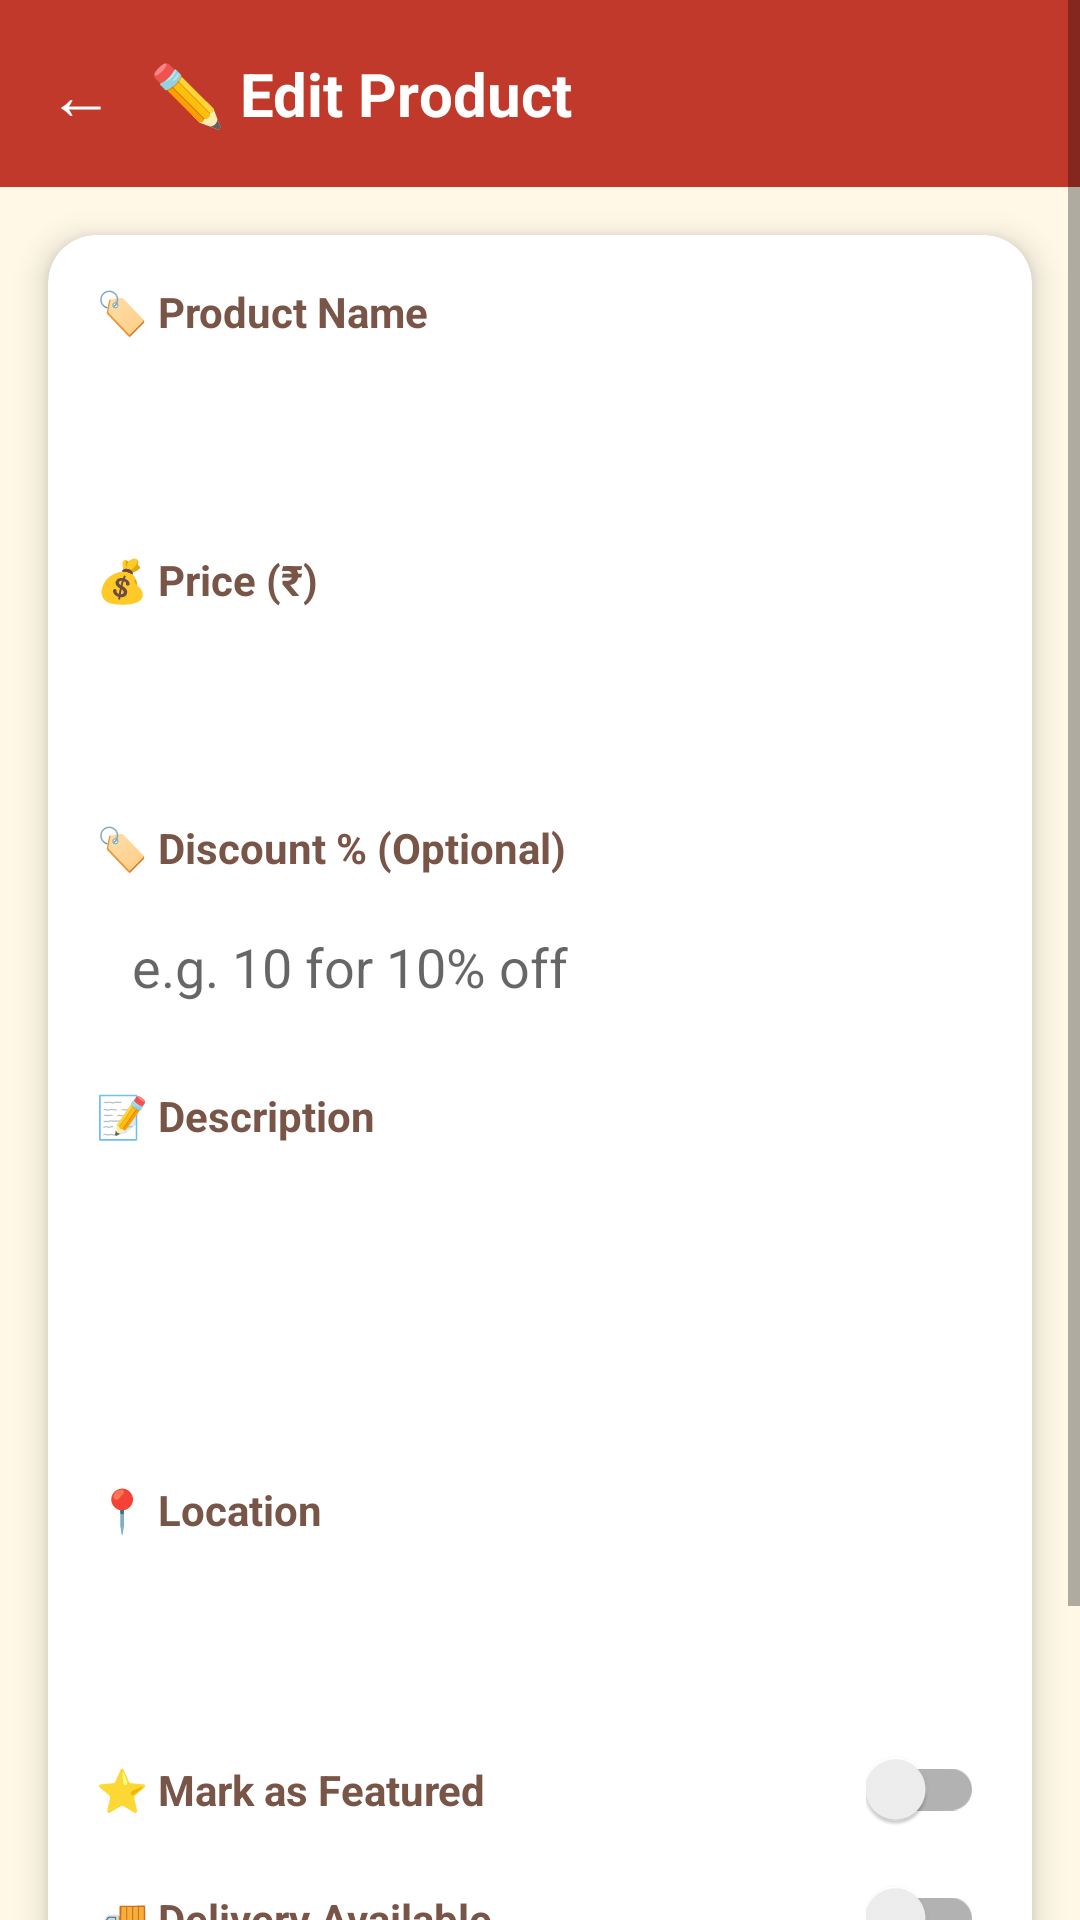

This screen was rendered from an Android layout file. Write that file and the resources it references.
<!-- AndroidManifest.xml: application theme Theme.HalliSanthe -->
<!-- res/layout/activity_edit_product.xml -->
<?xml version="1.0" encoding="utf-8"?>
<ScrollView
    xmlns:android="http://schemas.android.com/apk/res/android"
    android:layout_width="match_parent"
    android:layout_height="match_parent"
    android:background="#FFF8E7">

    <LinearLayout
        android:layout_width="match_parent"
        android:layout_height="wrap_content"
        android:orientation="vertical">

        <LinearLayout
            android:layout_width="match_parent"
            android:layout_height="wrap_content"
            android:background="#C0392B"
            android:orientation="horizontal"
            android:gravity="center_vertical"
            android:paddingStart="16dp" android:paddingEnd="16dp"
            android:paddingTop="16dp" android:paddingBottom="16dp">

            <TextView android:id="@+id/btnBackEdit"
                android:layout_width="wrap_content"
                android:layout_height="wrap_content"
                android:text="←" android:textSize="22sp"
                android:textColor="#FFFFFF" android:paddingEnd="12dp"/>

            <TextView android:layout_width="0dp"
                android:layout_height="wrap_content"
                android:layout_weight="1"
                android:text="✏️ Edit Product"
                android:textSize="20sp" android:textStyle="bold"
                android:textColor="#FFFFFF"/>

        </LinearLayout>

        <androidx.cardview.widget.CardView
            xmlns:app="http://schemas.android.com/apk/res-auto"
            android:layout_width="match_parent"
            android:layout_height="wrap_content"
            android:layout_margin="16dp"
            app:cardCornerRadius="16dp"
            app:cardElevation="6dp"
            app:cardBackgroundColor="#FFFFFF">

            <LinearLayout
                android:layout_width="match_parent"
                android:layout_height="wrap_content"
                android:orientation="vertical"
                android:padding="16dp">

                <TextView android:layout_width="wrap_content"
                    android:layout_height="wrap_content"
                    android:text="🏷️ Product Name"
                    android:textSize="14sp" android:textStyle="bold"
                    android:textColor="#795548"/>
                <EditText android:id="@+id/etEditName"
                    android:layout_width="match_parent"
                    android:layout_height="wrap_content"
                    android:inputType="text"
                    android:background="@drawable/input_background"
                    android:padding="12dp"
                    android:layout_marginTop="6dp"
                    android:layout_marginBottom="16dp"/>

                <TextView android:layout_width="wrap_content"
                    android:layout_height="wrap_content"
                    android:text="💰 Price (₹)"
                    android:textSize="14sp" android:textStyle="bold"
                    android:textColor="#795548"/>
                <EditText android:id="@+id/etEditPrice"
                    android:layout_width="match_parent"
                    android:layout_height="wrap_content"
                    android:inputType="numberDecimal"
                    android:background="@drawable/input_background"
                    android:padding="12dp"
                    android:layout_marginTop="6dp"
                    android:layout_marginBottom="16dp"/>

                <TextView android:layout_width="wrap_content"
                    android:layout_height="wrap_content"
                    android:text="🏷️ Discount % (Optional)"
                    android:textSize="14sp" android:textStyle="bold"
                    android:textColor="#795548"/>
                <EditText android:id="@+id/etEditDiscount"
                    android:layout_width="match_parent"
                    android:layout_height="wrap_content"
                    android:hint="e.g. 10 for 10% off"
                    android:inputType="number"
                    android:background="@drawable/input_background"
                    android:padding="12dp"
                    android:layout_marginTop="6dp"
                    android:layout_marginBottom="16dp"/>

                <TextView android:layout_width="wrap_content"
                    android:layout_height="wrap_content"
                    android:text="📝 Description"
                    android:textSize="14sp" android:textStyle="bold"
                    android:textColor="#795548"/>
                <EditText android:id="@+id/etEditDescription"
                    android:layout_width="match_parent"
                    android:layout_height="wrap_content"
                    android:inputType="textMultiLine"
                    android:minLines="3"
                    android:gravity="top"
                    android:background="@drawable/input_background"
                    android:padding="12dp"
                    android:layout_marginTop="6dp"
                    android:layout_marginBottom="16dp"/>

                <TextView android:layout_width="wrap_content"
                    android:layout_height="wrap_content"
                    android:text="📍 Location"
                    android:textSize="14sp" android:textStyle="bold"
                    android:textColor="#795548"/>
                <EditText android:id="@+id/etEditLocation"
                    android:layout_width="match_parent"
                    android:layout_height="wrap_content"
                    android:inputType="text"
                    android:background="@drawable/input_background"
                    android:padding="12dp"
                    android:layout_marginTop="6dp"
                    android:layout_marginBottom="16dp"/>

                
                <LinearLayout
                    android:layout_width="match_parent"
                    android:layout_height="wrap_content"
                    android:orientation="horizontal"
                    android:gravity="center_vertical"
                    android:layout_marginBottom="16dp">

                    <TextView
                        android:layout_width="0dp"
                        android:layout_height="wrap_content"
                        android:layout_weight="1"
                        android:text="⭐ Mark as Featured"
                        android:textSize="14sp" android:textStyle="bold"
                        android:textColor="#795548"/>

                    <androidx.appcompat.widget.SwitchCompat
                        android:id="@+id/switchFeatured"
                        android:layout_width="wrap_content"
                        android:layout_height="wrap_content"/>

                </LinearLayout>

                
                <LinearLayout
                    android:layout_width="match_parent"
                    android:layout_height="wrap_content"
                    android:orientation="horizontal"
                    android:gravity="center_vertical"
                    android:layout_marginBottom="16dp">

                    <TextView
                        android:layout_width="0dp"
                        android:layout_height="wrap_content"
                        android:layout_weight="1"
                        android:text="🚚 Delivery Available"
                        android:textSize="14sp" android:textStyle="bold"
                        android:textColor="#795548"/>

                    <androidx.appcompat.widget.SwitchCompat
                        android:id="@+id/switchDelivery"
                        android:layout_width="wrap_content"
                        android:layout_height="wrap_content"/>

                </LinearLayout>

            </LinearLayout>

        </androidx.cardview.widget.CardView>

        <Button android:id="@+id/btnSaveEdit"
            android:layout_width="match_parent"
            android:layout_height="56dp"
            android:layout_marginStart="16dp"
            android:layout_marginEnd="16dp"
            android:layout_marginBottom="8dp"
            android:text="💾 Save Changes"
            android:textColor="#FFFFFF" android:textSize="16sp"
            android:textStyle="bold"
            android:backgroundTint="#C0392B"/>

        <ProgressBar android:id="@+id/progressBarEdit"
            android:layout_width="wrap_content"
            android:layout_height="wrap_content"
            android:layout_gravity="center"
            android:layout_marginBottom="24dp"
            android:visibility="gone"
            style="?android:attr/progressBarStyle"/>

    </LinearLayout>

</ScrollView>
<!-- resources referenced by this layout -->
<resources>
  <style name="Theme.HalliSanthe" parent="Theme.AppCompat.Light.NoActionBar" />
</resources>
